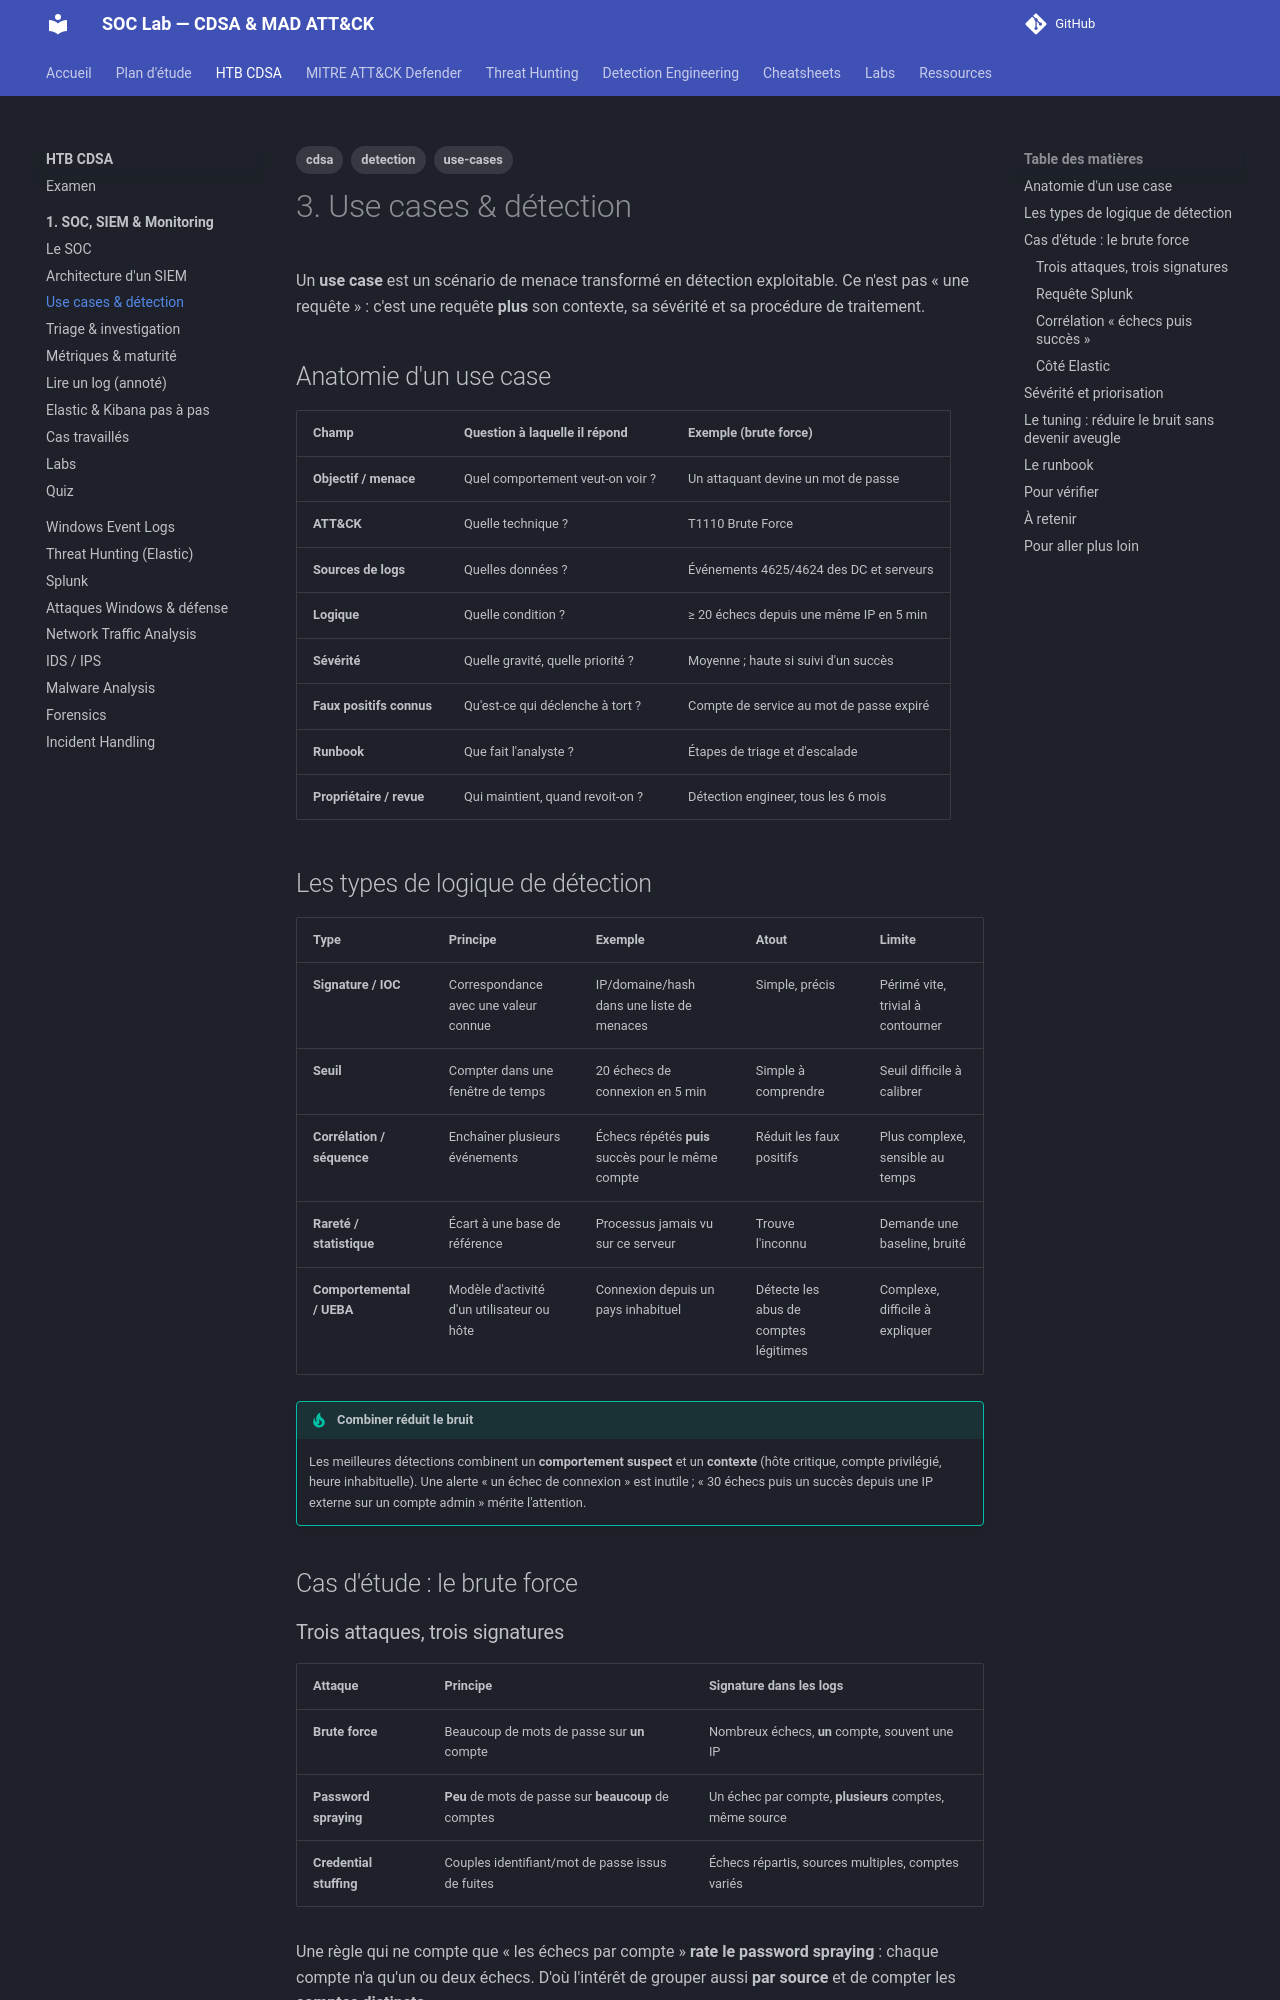

repository: TommyWeemox/HTB_CDSA_TR · page: cdsa/01-siem/03-use-cases/index.html · generator: mkdocs

---
tags: [cdsa, detection, use-cases]
---

# 3. Use cases & détection

Un **use case** est un scénario de menace transformé en détection exploitable. Ce n'est pas « une requête » : c'est une requête **plus** son contexte, sa sévérité et sa procédure de traitement.

## Anatomie d'un use case

| Champ | Question à laquelle il répond | Exemple (brute force) |
|---|---|---|
| **Objectif / menace** | Quel comportement veut-on voir ? | Un attaquant devine un mot de passe |
| **ATT&CK** | Quelle technique ? | T1110 Brute Force |
| **Sources de logs** | Quelles données ? | Événements 4625/4624 des DC et serveurs |
| **Logique** | Quelle condition ? | ≥ 20 échecs depuis une même IP en 5 min |
| **Sévérité** | Quelle gravité, quelle priorité ? | Moyenne ; haute si suivi d'un succès |
| **Faux positifs connus** | Qu'est-ce qui déclenche à tort ? | Compte de service au mot de passe expiré |
| **Runbook** | Que fait l'analyste ? | Étapes de triage et d'escalade |
| **Propriétaire / revue** | Qui maintient, quand revoit-on ? | Détection engineer, tous les 6 mois |

## Les types de logique de détection

| Type | Principe | Exemple | Atout | Limite |
|---|---|---|---|---|
| **Signature / IOC** | Correspondance avec une valeur connue | IP/domaine/hash dans une liste de menaces | Simple, précis | Périmé vite, trivial à contourner |
| **Seuil** | Compter dans une fenêtre de temps | 20 échecs de connexion en 5 min | Simple à comprendre | Seuil difficile à calibrer |
| **Corrélation / séquence** | Enchaîner plusieurs événements | Échecs répétés **puis** succès pour le même compte | Réduit les faux positifs | Plus complexe, sensible au temps |
| **Rareté / statistique** | Écart à une base de référence | Processus jamais vu sur ce serveur | Trouve l'inconnu | Demande une baseline, bruité |
| **Comportemental / UEBA** | Modèle d'activité d'un utilisateur ou hôte | Connexion depuis un pays inhabituel | Détecte les abus de comptes légitimes | Complexe, difficile à expliquer |

!!! tip "Combiner réduit le bruit"
    Les meilleures détections combinent un **comportement suspect** et un **contexte** (hôte critique, compte privilégié, heure inhabituelle). Une alerte « un échec de connexion » est inutile ; « 30 échecs puis un succès depuis une IP externe sur un compte admin » mérite l'attention.

## Cas d'étude : le brute force
